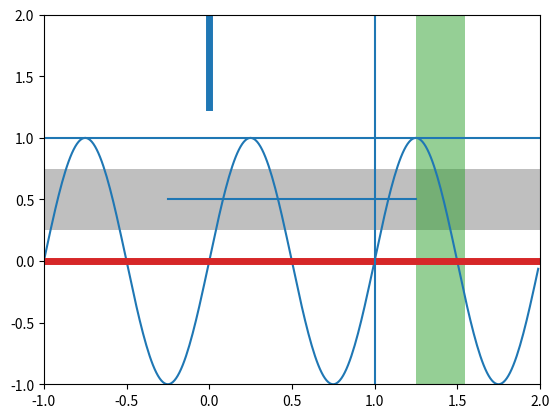

The matplotlib source for this figure:
import numpy as np
import matplotlib.pyplot as plt

t = np.arange(-1, 2, .01)
s = np.sin(2*np.pi*t)

plt.plot(t, s)
# draw a thick red hline at y=0 that spans the xrange
l = plt.axhline(linewidth=5, color='#d62728')

# draw a default hline at y=1 that spans the xrange
l = plt.axhline(y=1)

# draw a default vline at x=1 that spans the yrange
l = plt.axvline(x=1)

# draw a thick blue vline at x=0 that spans the upper quadrant of
# the yrange
l = plt.axvline(x=0, ymin=0.75, linewidth=5, color='#1f77b4')

# draw a default hline at y=.5 that spans the middle half of
# the axes
l = plt.axhline(y=.5, xmin=0.25, xmax=0.75)

p = plt.axhspan(0.25, 0.75, facecolor='0.5', alpha=0.5)

p = plt.axvspan(1.25, 1.55, facecolor='#2ca02c', alpha=0.5)

plt.axis([-1, 2, -1, 2])


plt.show()
